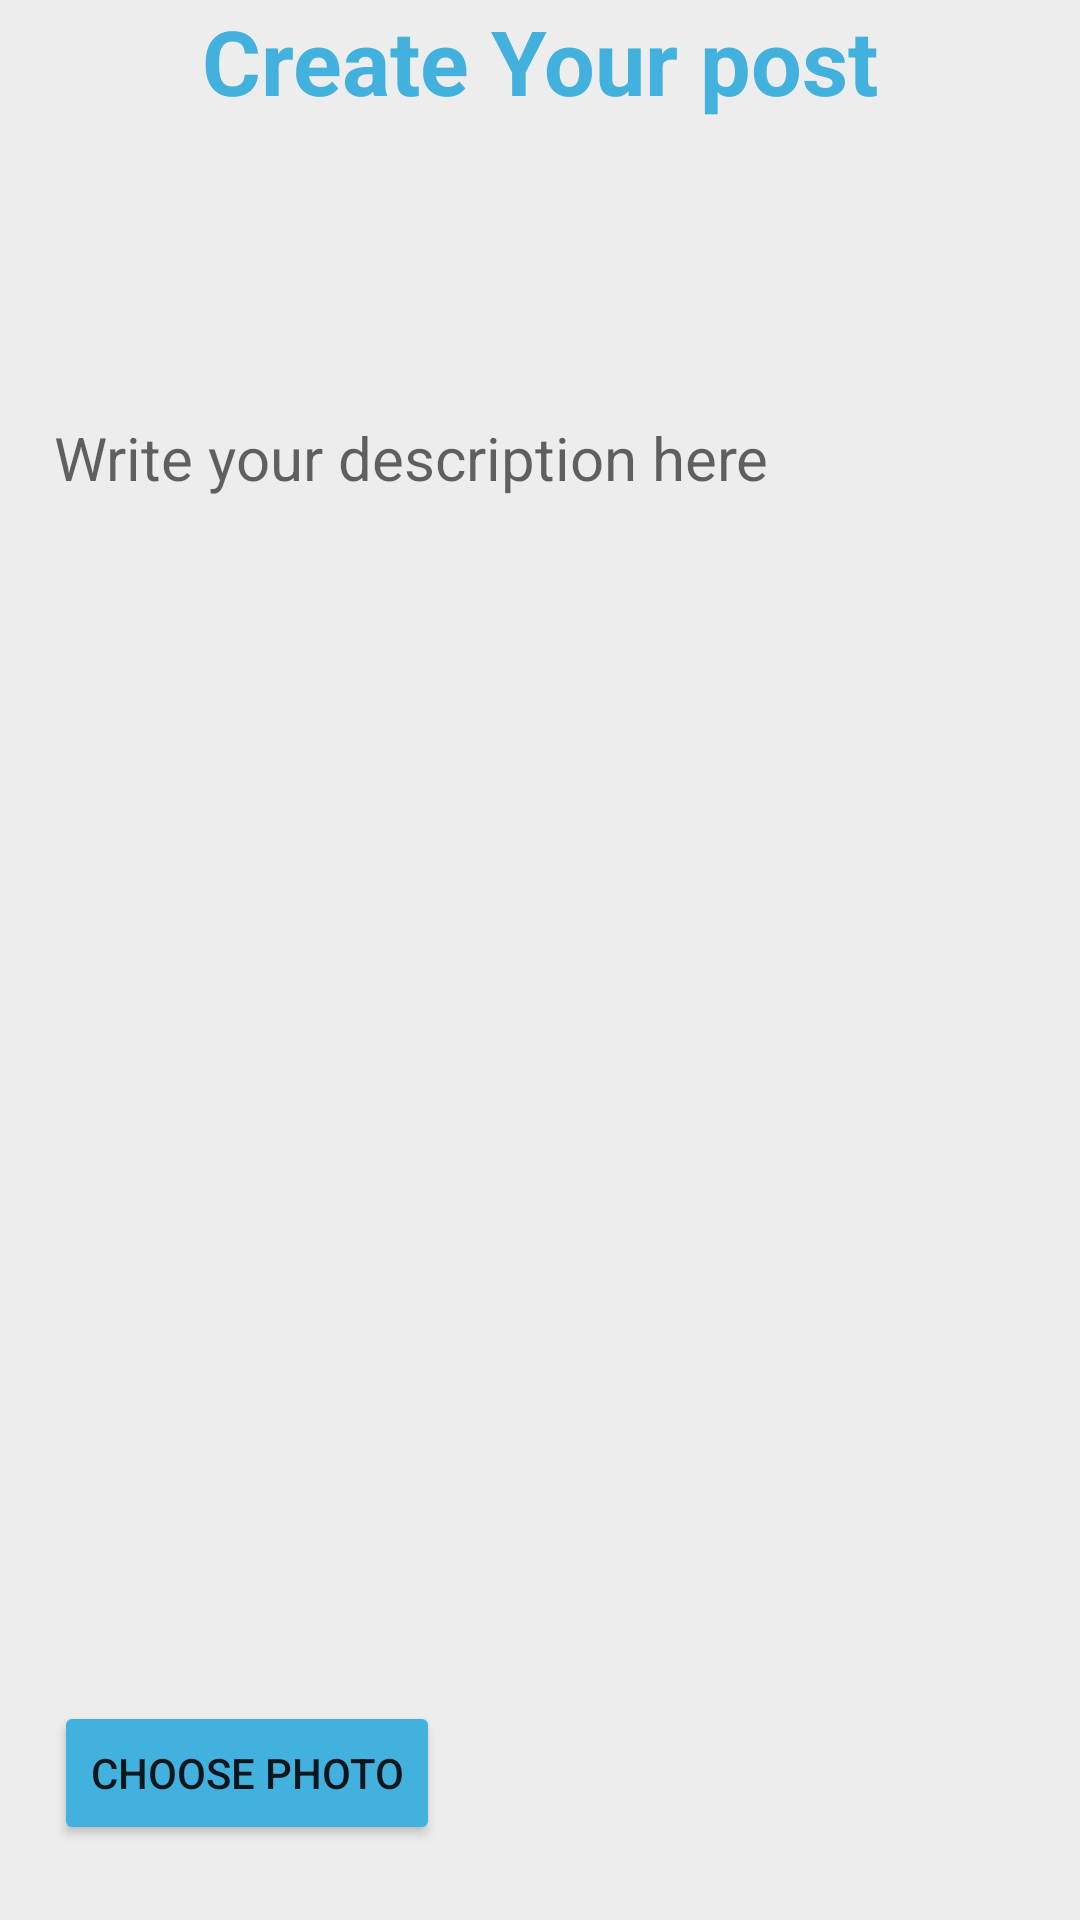

Produce the Android XML layout that renders to this screen, including the resource entries it uses.
<!-- AndroidManifest.xml: application theme Theme.AppCompat.DayNight -->
<!-- res/layout/activity_create_post.xml -->
<?xml version="1.0" encoding="utf-8"?>
<RelativeLayout xmlns:android="http://schemas.android.com/apk/res/android"
    android:layout_width="match_parent"
    android:layout_height="match_parent"
    xmlns:app="http://schemas.android.com/apk/res-auto"
    android:background="#EDEDED">

    <TextView
        android:id="@+id/heading"
        android:layout_width="361dp"
        android:layout_height="52dp"

        android:textAlignment="center"
        android:layout_centerHorizontal="true"
        android:text="Create Your post"
        android:textColor="#42B1DE"
        android:textSize="30sp"
        android:textStyle="bold" />

    <LinearLayout
        android:layout_below="@id/heading"
        android:layout_width="match_parent"
        android:layout_height="580dp"
        android:id="@+id/postHolder"
        android:background="@drawable/nav_bar"
        android:elevation="8dp"
        android:padding="8dp"
        android:layout_margin="10dp"
        android:orientation="vertical">

        <EditText
            style="@style/AppTheme.EditTextStyle"
            android:id="@+id/descriptionEditText"
            android:layout_width="match_parent"
            android:layout_height="165dp"
            android:textSize="20sp"
            android:background="@drawable/nav_bar"
            android:hint="Write your description here" />

        <ImageView
            android:id="@+id/imageView"
            android:src="@drawable/ocean_0"
            android:layout_width="match_parent"
            android:layout_height="332dp"
             />

        <Button
            android:id="@+id/choosePhotoButton"
            android:layout_width="wrap_content"
            android:layout_height="wrap_content"
            android:backgroundTint="#42B1DE"
            android:text="Choose Photo"

            app:cornerRadius="20dp" />

    </LinearLayout>
    <Button
        android:layout_centerHorizontal="true"
        android:backgroundTint="#42B1DE"
        app:cornerRadius="20dp"
        android:layout_below="@id/postHolder"
        android:id="@+id/createPostButton"
        android:layout_width="wrap_content"
        android:layout_height="wrap_content"
        android:text="Create Post"/>
</RelativeLayout>
<!-- resources referenced by this layout -->
<resources>
  <style name="AppTheme.EditTextStyle" parent="Widget.AppCompat.EditText">
  
          <item name="android:textColor">@color/black</item>
          <item name="android:textSize">18sp</item>
      </style>
  <color name="black">#FF000000</color>
</resources>
